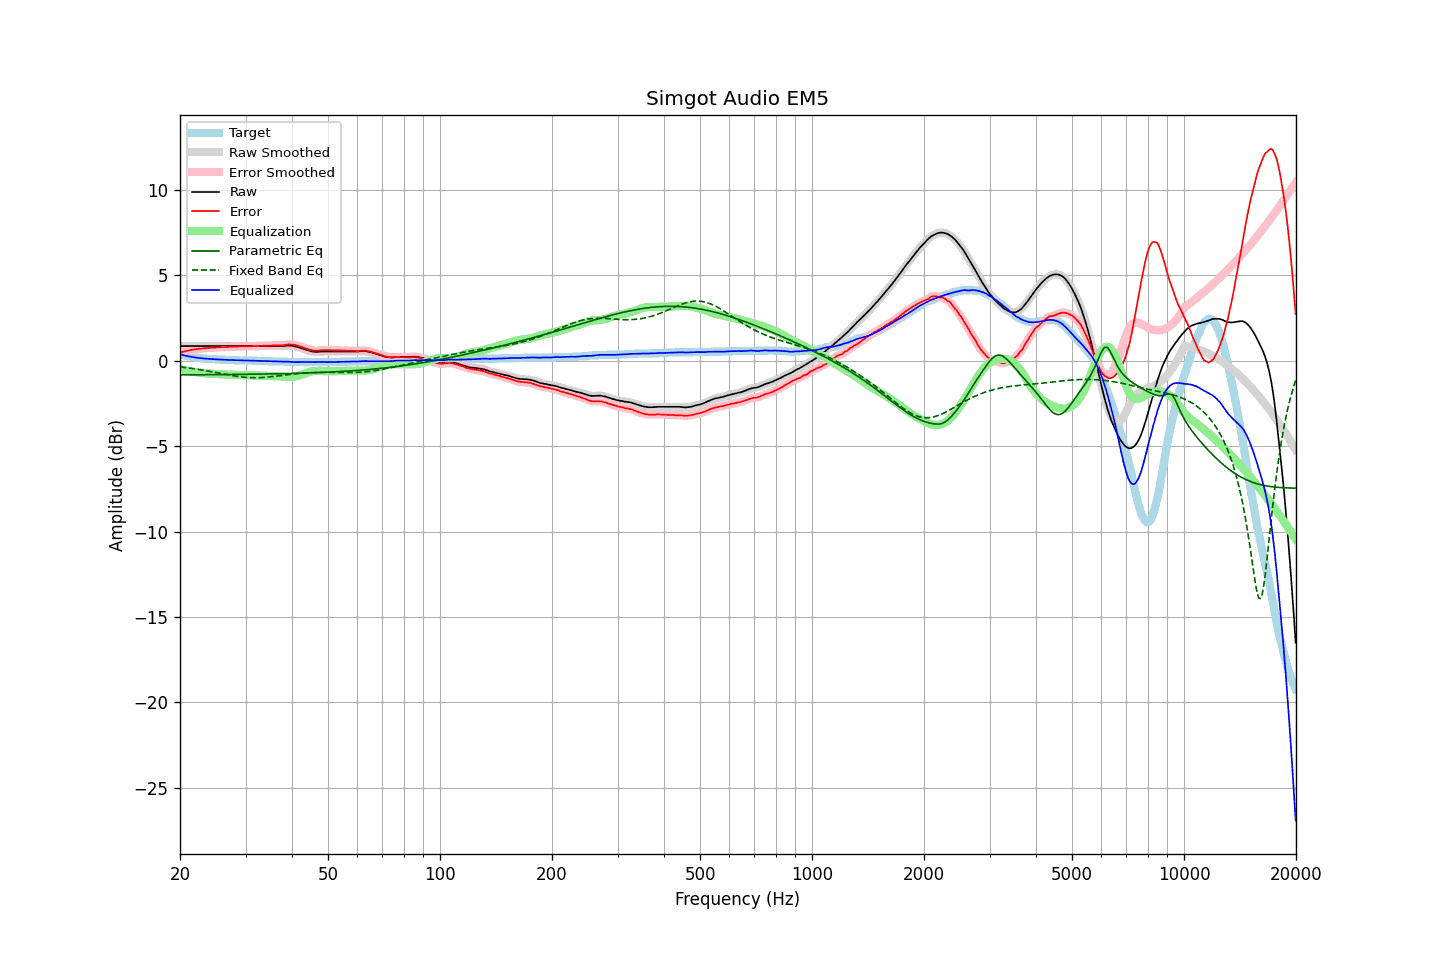

Values plotted in this chart, from the file beside it:
frequency, raw, error, smoothed, error_smoothed, equalization, parametric_eq, fixed_band_eq, equalized_raw, equalized_smoothed, target
20.00, 0.86, 0.48, 0.86, 0.48, -0.48, -0.83, -0.36, 0.38, 0.38, 0.38
20.20, 0.86, 0.51, 0.86, 0.51, -0.51, -0.83, -0.37, 0.35, 0.35, 0.35
20.40, 0.86, 0.53, 0.86, 0.53, -0.53, -0.83, -0.38, 0.33, 0.33, 0.33
20.61, 0.86, 0.55, 0.86, 0.55, -0.55, -0.83, -0.40, 0.31, 0.31, 0.31
20.81, 0.86, 0.57, 0.86, 0.57, -0.57, -0.83, -0.41, 0.29, 0.29, 0.29
21.02, 0.86, 0.59, 0.86, 0.59, -0.59, -0.83, -0.42, 0.27, 0.27, 0.27
21.23, 0.86, 0.61, 0.86, 0.61, -0.61, -0.83, -0.43, 0.25, 0.25, 0.25
21.44, 0.86, 0.63, 0.86, 0.63, -0.63, -0.83, -0.45, 0.23, 0.23, 0.23
21.66, 0.86, 0.65, 0.86, 0.65, -0.65, -0.83, -0.46, 0.21, 0.21, 0.21
21.87, 0.86, 0.66, 0.86, 0.66, -0.66, -0.82, -0.47, 0.20, 0.20, 0.20
22.09, 0.86, 0.68, 0.86, 0.68, -0.68, -0.82, -0.49, 0.18, 0.18, 0.18
22.31, 0.86, 0.69, 0.86, 0.69, -0.69, -0.82, -0.50, 0.17, 0.17, 0.17
22.54, 0.86, 0.70, 0.86, 0.70, -0.70, -0.82, -0.52, 0.16, 0.16, 0.16
22.76, 0.86, 0.71, 0.86, 0.71, -0.71, -0.82, -0.53, 0.15, 0.15, 0.15
22.99, 0.86, 0.72, 0.86, 0.72, -0.72, -0.82, -0.55, 0.14, 0.14, 0.14
23.22, 0.86, 0.73, 0.86, 0.73, -0.73, -0.82, -0.56, 0.13, 0.13, 0.13
23.45, 0.86, 0.74, 0.86, 0.74, -0.74, -0.82, -0.58, 0.12, 0.12, 0.12
23.69, 0.86, 0.75, 0.86, 0.75, -0.75, -0.82, -0.60, 0.12, 0.12, 0.11
23.92, 0.86, 0.75, 0.86, 0.75, -0.75, -0.82, -0.61, 0.11, 0.11, 0.11
24.16, 0.86, 0.76, 0.86, 0.76, -0.76, -0.82, -0.63, 0.10, 0.10, 0.10
24.40, 0.86, 0.76, 0.86, 0.76, -0.76, -0.82, -0.65, 0.10, 0.10, 0.10
24.65, 0.86, 0.77, 0.86, 0.77, -0.77, -0.82, -0.67, 0.09, 0.09, 0.09
24.89, 0.86, 0.77, 0.86, 0.77, -0.78, -0.82, -0.68, 0.09, 0.09, 0.09
25.14, 0.86, 0.78, 0.86, 0.78, -0.78, -0.81, -0.70, 0.08, 0.08, 0.08
25.39, 0.86, 0.79, 0.86, 0.79, -0.79, -0.81, -0.72, 0.07, 0.07, 0.07
25.65, 0.86, 0.79, 0.86, 0.79, -0.79, -0.81, -0.74, 0.07, 0.07, 0.07
25.91, 0.86, 0.80, 0.86, 0.80, -0.80, -0.81, -0.76, 0.06, 0.06, 0.06
26.16, 0.86, 0.80, 0.86, 0.80, -0.80, -0.81, -0.78, 0.06, 0.06, 0.06
26.43, 0.86, 0.80, 0.86, 0.80, -0.81, -0.81, -0.79, 0.06, 0.06, 0.06
26.69, 0.86, 0.81, 0.86, 0.81, -0.81, -0.81, -0.81, 0.05, 0.05, 0.05
26.96, 0.86, 0.81, 0.86, 0.81, -0.81, -0.81, -0.83, 0.05, 0.05, 0.05
27.23, 0.86, 0.82, 0.86, 0.82, -0.82, -0.81, -0.85, 0.04, 0.04, 0.04
27.50, 0.86, 0.82, 0.86, 0.82, -0.82, -0.81, -0.86, 0.04, 0.04, 0.04
27.77, 0.86, 0.82, 0.86, 0.82, -0.82, -0.80, -0.88, 0.04, 0.04, 0.04
28.05, 0.86, 0.83, 0.86, 0.83, -0.83, -0.80, -0.89, 0.03, 0.03, 0.03
28.33, 0.86, 0.83, 0.86, 0.83, -0.83, -0.80, -0.91, 0.03, 0.03, 0.03
28.62, 0.86, 0.83, 0.86, 0.83, -0.83, -0.80, -0.92, 0.03, 0.03, 0.03
28.90, 0.86, 0.84, 0.86, 0.84, -0.84, -0.80, -0.93, 0.02, 0.02, 0.02
29.19, 0.86, 0.84, 0.86, 0.84, -0.84, -0.80, -0.95, 0.02, 0.02, 0.02
29.48, 0.86, 0.84, 0.86, 0.84, -0.84, -0.80, -0.96, 0.02, 0.02, 0.02
29.78, 0.86, 0.84, 0.86, 0.84, -0.84, -0.80, -0.97, 0.02, 0.02, 0.02
30.08, 0.86, 0.84, 0.86, 0.84, -0.84, -0.80, -0.97, 0.02, 0.02, 0.02
30.38, 0.86, 0.85, 0.86, 0.85, -0.85, -0.79, -0.98, 0.01, 0.01, 0.01
30.68, 0.86, 0.85, 0.86, 0.85, -0.85, -0.79, -0.99, 0.01, 0.01, 0.01
30.99, 0.86, 0.85, 0.86, 0.85, -0.85, -0.79, -0.99, 0.01, 0.01, 0.01
31.30, 0.86, 0.85, 0.86, 0.85, -0.85, -0.79, -0.99, 0.01, 0.01, 0.01
31.61, 0.86, 0.86, 0.86, 0.86, -0.86, -0.79, -1.00, 0.00, 0.00, 0.00
31.93, 0.86, 0.86, 0.86, 0.86, -0.86, -0.79, -1.00, 0.00, 0.00, 0.00
32.24, 0.86, 0.86, 0.86, 0.86, -0.86, -0.79, -0.99, -0.00, -0.00, 0.00
32.57, 0.86, 0.87, 0.86, 0.87, -0.87, -0.78, -0.99, -0.01, -0.01, -0.01
32.89, 0.86, 0.87, 0.86, 0.87, -0.87, -0.78, -0.99, -0.01, -0.01, -0.01
33.22, 0.86, 0.87, 0.86, 0.87, -0.87, -0.78, -0.98, -0.01, -0.01, -0.01
33.55, 0.86, 0.88, 0.86, 0.88, -0.88, -0.78, -0.98, -0.02, -0.02, -0.02
33.89, 0.86, 0.88, 0.86, 0.88, -0.88, -0.78, -0.97, -0.02, -0.02, -0.02
34.23, 0.86, 0.88, 0.86, 0.88, -0.88, -0.78, -0.96, -0.02, -0.02, -0.02
34.57, 0.86, 0.89, 0.86, 0.89, -0.89, -0.77, -0.95, -0.03, -0.03, -0.03
34.92, 0.86, 0.89, 0.86, 0.89, -0.89, -0.77, -0.95, -0.03, -0.03, -0.03
35.27, 0.86, 0.89, 0.86, 0.89, -0.89, -0.77, -0.93, -0.03, -0.03, -0.03
35.62, 0.86, 0.90, 0.86, 0.90, -0.89, -0.77, -0.92, -0.03, -0.03, -0.04
35.97, 0.86, 0.90, 0.86, 0.90, -0.90, -0.77, -0.91, -0.04, -0.04, -0.04
... 635 more rows
